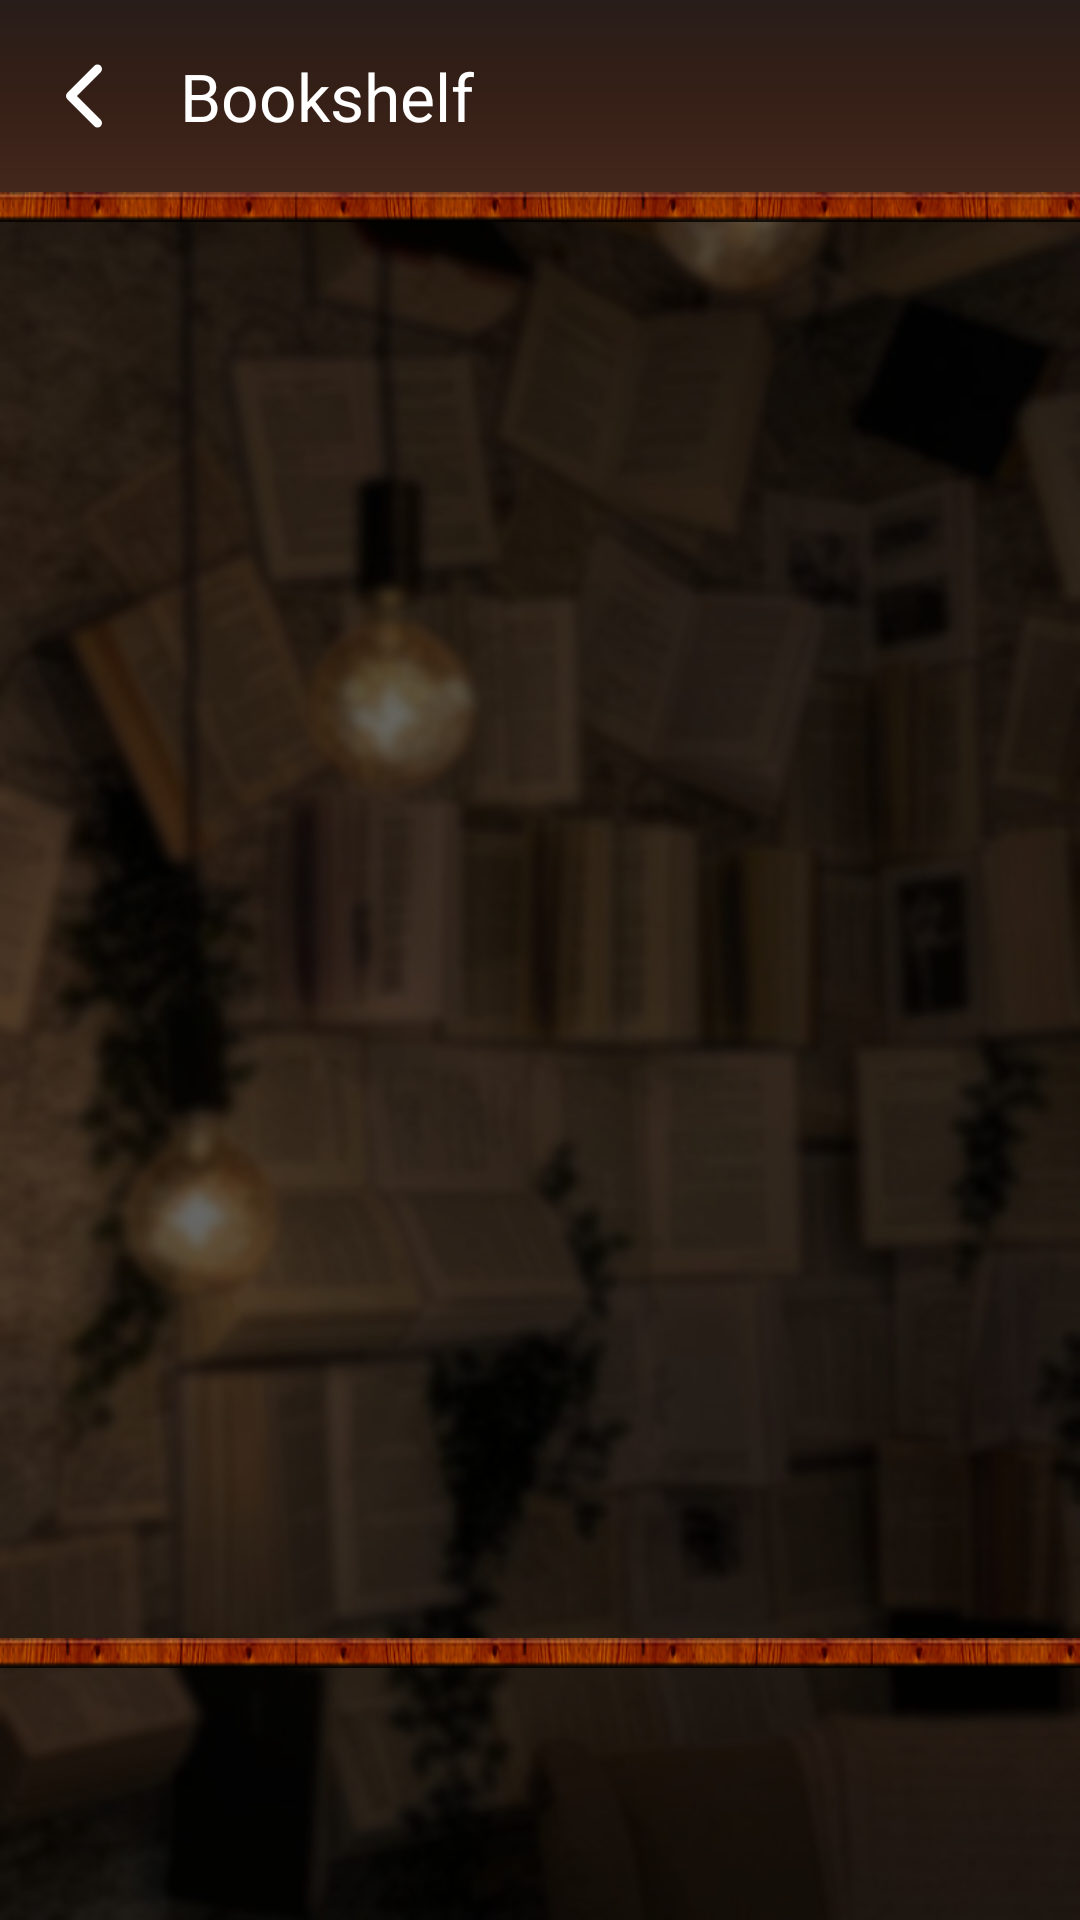

The Android layout XML behind this screen, and the referenced resources:
<!-- AndroidManifest.xml: application theme Theme.Bookshelf -->
<!-- res/layout/activity_bookshelf.xml -->
<?xml version="1.0" encoding="utf-8"?>
<androidx.constraintlayout.widget.ConstraintLayout
    xmlns:android="http://schemas.android.com/apk/res/android"
    xmlns:app="http://schemas.android.com/apk/res-auto"
    xmlns:tools="http://schemas.android.com/tools"
    android:layout_width="match_parent"
    android:layout_height="match_parent"
    android:background="@drawable/background">

    <androidx.appcompat.widget.Toolbar
        android:id="@+id/toolbar"
        android:layout_width="match_parent"
        android:layout_height="?attr/actionBarSize"
        android:background="@drawable/blurred_brown_gradient"
        app:title="Bookshelf"
        app:titleTextColor="@color/white"
        app:navigationIcon="@drawable/chevron_back"
        app:layout_constraintTop_toTopOf="parent" />

    <View
        android:id="@+id/trim_upper"
        android:layout_width="match_parent"
        android:layout_height="10dp"
        android:background="@drawable/trim"
        app:layout_constraintTop_toBottomOf="@id/toolbar" />

    <ImageButton
        android:id="@+id/btn_add_shelf"
        android:layout_width="60dp"
        android:layout_height="60dp"
        android:layout_margin="16dp"
        android:src="@drawable/ic_plus"
        android:scaleType="centerCrop"
        android:background="@null"
        app:layout_constraintBottom_toBottomOf="parent"
        app:layout_constraintEnd_toEndOf="parent" />

    <View
        android:id="@+id/trim_bottom"
        android:layout_width="match_parent"
        android:layout_height="10dp"
        android:background="@drawable/trim"
        android:layout_marginBottom="8dp"
        app:layout_constraintBottom_toTopOf="@id/btn_add_shelf" />

    <androidx.recyclerview.widget.RecyclerView
        android:id="@+id/recyclerViewBookshelf"
        android:layout_width="match_parent"
        android:layout_height="0dp"
        android:scrollbars="vertical"
        app:layout_constraintTop_toBottomOf="@id/trim_upper"
        app:layout_constraintBottom_toTopOf="@id/trim_bottom"
        app:layout_constraintStart_toStartOf="parent"
        app:layout_constraintEnd_toEndOf="parent" />

</androidx.constraintlayout.widget.ConstraintLayout>
<!-- resources referenced by this layout -->
<resources>
  <color name="white">#FFFFFFFF</color>
  <!-- drawable background: png bitmap (drawable, 415359 bytes) -->
  <!-- drawable blurred_brown_gradient (drawable) -->
  <?xml version="1.0" encoding="utf-8"?>
  
  <shape xmlns:android="http://schemas.android.com/apk/res/android"
      android:shape="rectangle">
      <gradient
          android:type="linear"
          android:angle="270"
          android:gradientRadius="600dp"
          android:startColor="#281D1A"
          android:centerColor="#351F16"
          android:endColor="#43271C" />
  </shape>
  <!-- drawable chevron_back (drawable) -->
  <vector xmlns:android="http://schemas.android.com/apk/res/android"
      android:width="32dp"
      android:height="32dp"
      android:viewportWidth="512"
      android:viewportHeight="512">
    <path
        android:pathData="M328,112l-144,144l144,144"
        android:strokeLineJoin="round"
        android:strokeWidth="48"
        android:fillColor="#00000000"
        android:strokeColor="@color/white"
        android:strokeLineCap="round"/>
  </vector>
  <!-- drawable trim: png bitmap (drawable, 16628 bytes) -->
  <style name="Theme.Bookshelf" parent="Base.Theme.Bookshelf">
          <item name="android:windowLayoutInDisplayCutoutMode" tools:targetApi="p">never</item>
      </style>
  <style name="Base.Theme.Bookshelf" parent="Theme.Material3.DayNight.NoActionBar">
          
          <item name="android:statusBarColor" tools:targetApi="l">@color/black</item>
          <item name="android:windowLightStatusBar">true</item>
          
      </style>
  <color name="black">#FF000000</color>
</resources>
